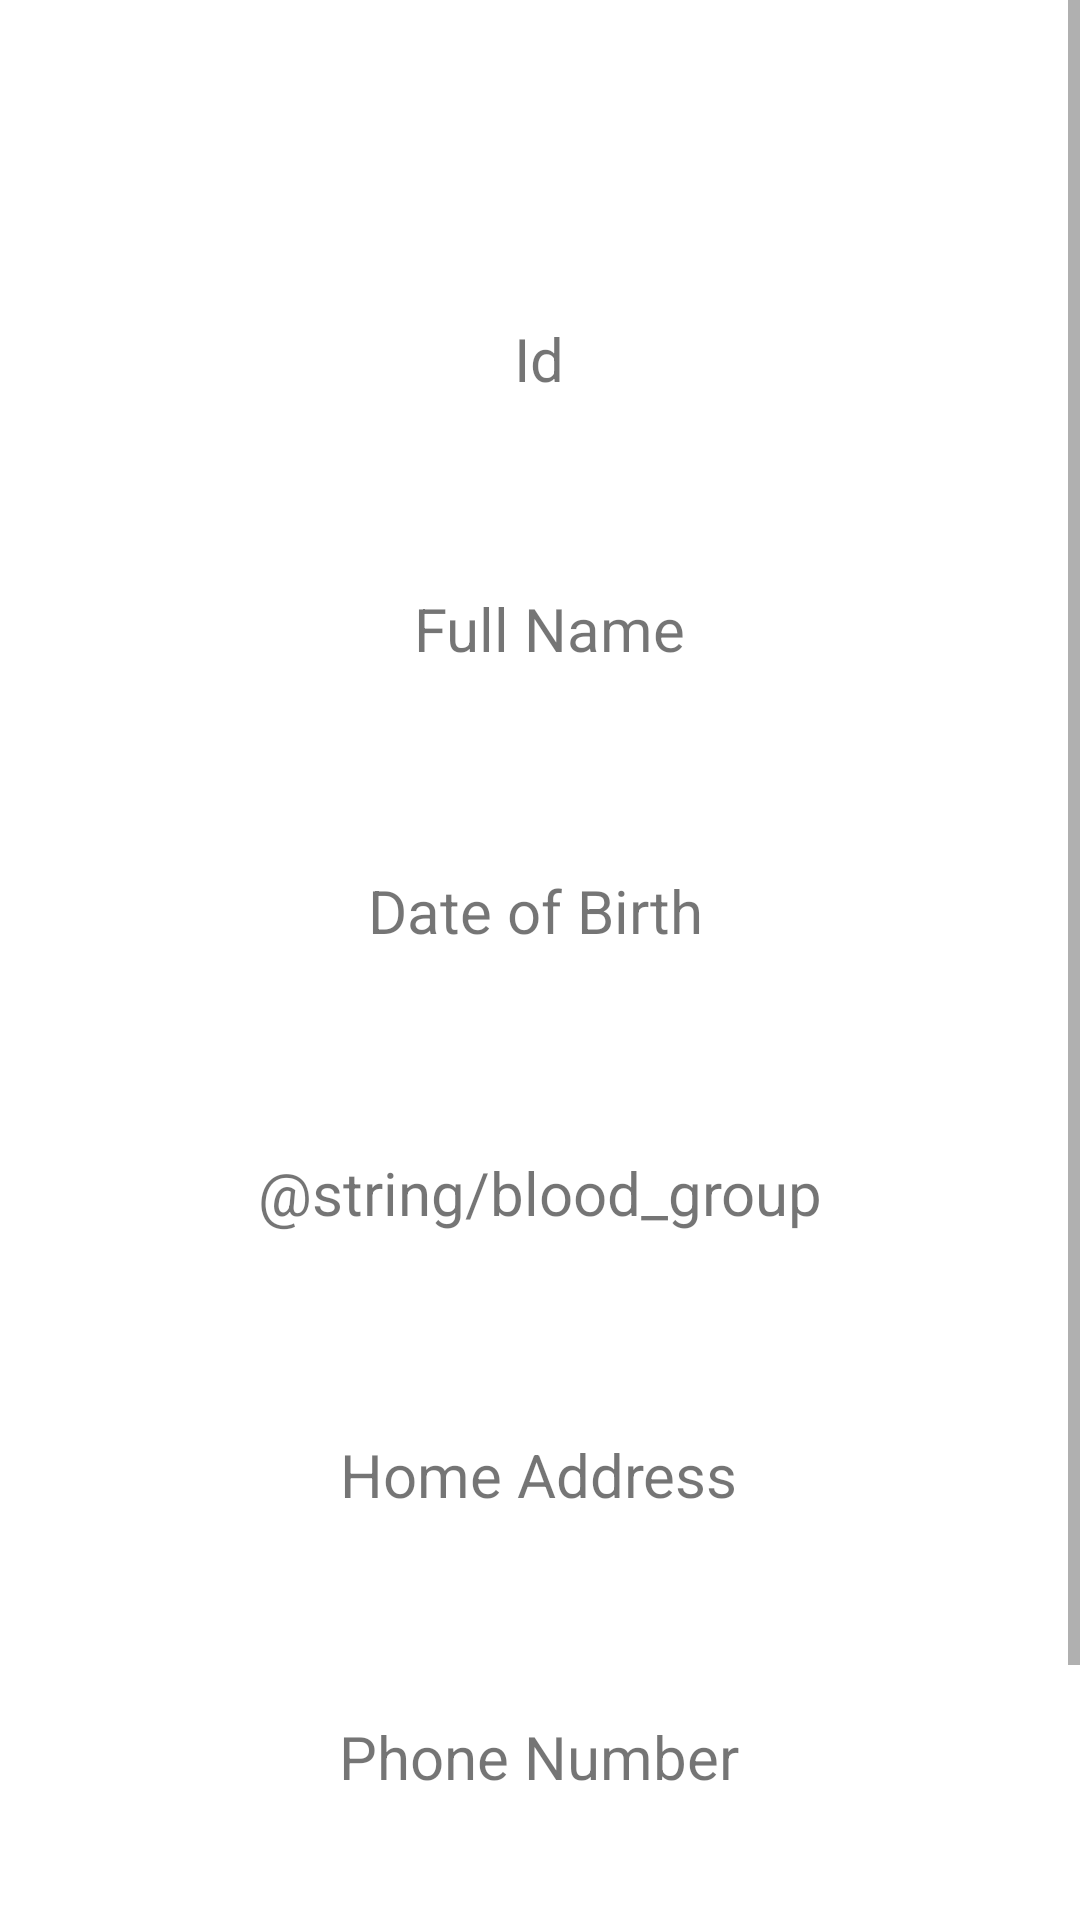

This screen was rendered from an Android layout file. Write that file and the resources it references.
<!-- AndroidManifest.xml: application theme Theme.LatestBloodDonationApp -->
<!-- res/layout/fragment_view_profile.xml -->
<?xml version="1.0" encoding="utf-8"?>
<ScrollView
    xmlns:android="http://schemas.android.com/apk/res/android"
    xmlns:app="http://schemas.android.com/apk/res-auto"
    xmlns:tools="http://schemas.android.com/tools"
    android:layout_width="match_parent"
    android:layout_height="match_parent"
    tools:context=".viewProfileFragment">

    <androidx.constraintlayout.widget.ConstraintLayout
    android:id="@+id/viewProfileLayout"
    android:layout_width="match_parent"
    android:layout_height="match_parent"
    >

    <TextView
        android:id="@+id/outputPhone"
        android:layout_width="wrap_content"
        android:layout_height="wrap_content"
        android:layout_marginTop="24dp"
        android:textSize="20sp"
        app:layout_constraintEnd_toEndOf="@+id/viewPhone"
        app:layout_constraintStart_toStartOf="@+id/viewPhone"
        app:layout_constraintTop_toBottomOf="@+id/viewPhone" />

    <TextView
        android:id="@+id/viewPhone"
        android:layout_width="wrap_content"
        android:layout_height="wrap_content"
        android:layout_marginTop="16dp"
        android:text="@string/phoneNumber"
        android:textSize="20sp"
        app:layout_constraintEnd_toEndOf="parent"
        app:layout_constraintHorizontal_bias="0.498"
        app:layout_constraintStart_toStartOf="parent"
        app:layout_constraintTop_toBottomOf="@+id/outputAddress" />

    <TextView
        android:id="@+id/outputAddress"
        android:layout_width="wrap_content"
        android:layout_height="wrap_content"
        android:layout_marginTop="24dp"
        android:textSize="20sp"
        app:layout_constraintEnd_toEndOf="@+id/viewAddress"
        app:layout_constraintHorizontal_bias="0.495"
        app:layout_constraintStart_toStartOf="@+id/viewAddress"
        app:layout_constraintTop_toBottomOf="@+id/viewAddress" />

    <TextView
        android:id="@+id/viewAddress"
        android:layout_width="wrap_content"
        android:layout_height="wrap_content"
        android:layout_marginTop="16dp"
        android:text="@string/address"
        android:textSize="20sp"
        app:layout_constraintEnd_toEndOf="parent"
        app:layout_constraintHorizontal_bias="0.498"
        app:layout_constraintStart_toStartOf="parent"
        app:layout_constraintTop_toBottomOf="@+id/outputBlood" />

    <ImageView
        android:id="@+id/imageView4"
        android:layout_width="110dp"
        android:layout_height="90dp"
        android:layout_marginTop="16dp"
        android:contentDescription="TODO"
        android:src="@drawable/ic_baseline_account_circle_24"
        app:layout_constraintEnd_toEndOf="parent"
        app:layout_constraintHorizontal_bias="0.498"
        app:layout_constraintStart_toStartOf="parent"
        app:layout_constraintTop_toTopOf="parent" />

        <TextView
            android:id="@+id/viewFullName"
            android:layout_width="wrap_content"
            android:layout_height="wrap_content"
            android:layout_marginTop="16dp"
            android:text="@string/fullName"
            android:textSize="20sp"
            app:layout_constraintEnd_toEndOf="parent"
            app:layout_constraintHorizontal_bias="0.512"
            app:layout_constraintStart_toStartOf="parent"
            app:layout_constraintTop_toBottomOf="@+id/outputId" />

        <TextView
        android:id="@+id/outputName"
        android:layout_width="wrap_content"
        android:layout_height="wrap_content"
        android:layout_marginTop="24dp"
        android:textSize="20sp"
        app:layout_constraintEnd_toEndOf="@+id/viewFullName"
        app:layout_constraintHorizontal_bias="0.494"
        app:layout_constraintStart_toStartOf="@+id/viewFullName"
        app:layout_constraintTop_toBottomOf="@+id/viewFullName" />

    <TextView
        android:id="@+id/viewDateOfBirth"
        android:layout_width="wrap_content"
        android:layout_height="wrap_content"
        android:layout_marginTop="16dp"
        android:text="@string/dateOfBirth"
        android:textSize="20sp"
        app:layout_constraintEnd_toEndOf="parent"
        app:layout_constraintHorizontal_bias="0.494"
        app:layout_constraintStart_toStartOf="parent"
        app:layout_constraintTop_toBottomOf="@+id/outputName" />

    <TextView
        android:id="@+id/outputBlood"
        android:layout_width="wrap_content"
        android:layout_height="wrap_content"
        android:layout_marginTop="24dp"
        android:textSize="20sp"
        app:layout_constraintEnd_toEndOf="@+id/viewBloodGroup"
        app:layout_constraintHorizontal_bias="0.504"
        app:layout_constraintStart_toStartOf="@+id/viewBloodGroup"
        app:layout_constraintTop_toBottomOf="@+id/viewBloodGroup" />

    <TextView
        android:id="@+id/viewBloodGroup"
        android:layout_width="wrap_content"
        android:layout_height="wrap_content"
        android:layout_marginTop="16dp"
        android:text="@string/blood_group"
        android:textSize="20sp"
        app:layout_constraintEnd_toEndOf="parent"
        app:layout_constraintStart_toStartOf="parent"
        app:layout_constraintTop_toBottomOf="@+id/outputBirth" />

    <TextView
        android:id="@+id/outputBirth"
        android:layout_width="wrap_content"
        android:layout_height="wrap_content"
        android:layout_marginTop="24dp"
        android:textSize="20sp"
        app:layout_constraintEnd_toEndOf="@+id/viewDateOfBirth"
        app:layout_constraintHorizontal_bias="0.518"
        app:layout_constraintStart_toStartOf="@+id/viewDateOfBirth"
        app:layout_constraintTop_toBottomOf="@+id/viewDateOfBirth" />

    <androidx.constraintlayout.widget.Guideline
        android:id="@+id/guideline2"
        android:layout_width="wrap_content"
        android:layout_height="wrap_content"
        android:orientation="vertical"
        app:layout_constraintGuide_begin="-4dp" />

        <Button
            android:id="@+id/button2"
            android:layout_width="100dp"
            android:layout_height="wrap_content"
            android:layout_marginTop="40dp"
            android:text="Button"
            app:layout_constraintEnd_toEndOf="parent"
            app:layout_constraintHorizontal_bias="0.498"
            app:layout_constraintStart_toStartOf="parent"
            app:layout_constraintTop_toBottomOf="@+id/outputPhone" />

        <TextView
            android:id="@+id/viewId"
            android:layout_width="wrap_content"
            android:layout_height="wrap_content"
            android:text="Id"
            android:textSize="20sp"
            app:layout_constraintEnd_toEndOf="@+id/imageView4"
            app:layout_constraintStart_toStartOf="@+id/imageView4"
            app:layout_constraintTop_toBottomOf="@+id/imageView4" />

        <TextView
            android:id="@+id/outputId"
            android:layout_width="wrap_content"
            android:layout_height="wrap_content"
            android:layout_marginTop="28dp"
            app:layout_constraintEnd_toEndOf="@+id/viewId"
            app:layout_constraintHorizontal_bias="0.512"
            app:layout_constraintStart_toStartOf="@+id/viewId"
            app:layout_constraintTop_toBottomOf="@+id/viewId" />

    </androidx.constraintlayout.widget.ConstraintLayout>
</ScrollView>
<!-- resources referenced by this layout -->
<resources>
  <string name="address">Home Address</string>
  <string name="dateOfBirth">Date of Birth</string>
  <string name="fullName">Full Name</string>
  <string name="phoneNumber">Phone Number</string>
  <style name="Theme.LatestBloodDonationApp" parent="Theme.MaterialComponents.DayNight.DarkActionBar">
          
          <item name="colorPrimary">@color/purple_500</item>
          <item name="colorPrimaryVariant">@color/purple_700</item>
          <item name="colorOnPrimary">@color/white</item>
          
          <item name="colorSecondary">@color/teal_200</item>
          <item name="colorSecondaryVariant">@color/teal_700</item>
          <item name="colorOnSecondary">@color/black</item>
          
          <item name="android:statusBarColor" tools:targetApi="l">?attr/colorPrimaryVariant</item>
          
      </style>
  <color name="purple_500">#FF6200EE</color>
  <color name="purple_700">#FF3700B3</color>
  <color name="white">#FFFFFFFF</color>
  <color name="teal_200">#FF03DAC5</color>
  <color name="teal_700">#FF018786</color>
  <color name="black">#FF000000</color>
</resources>
